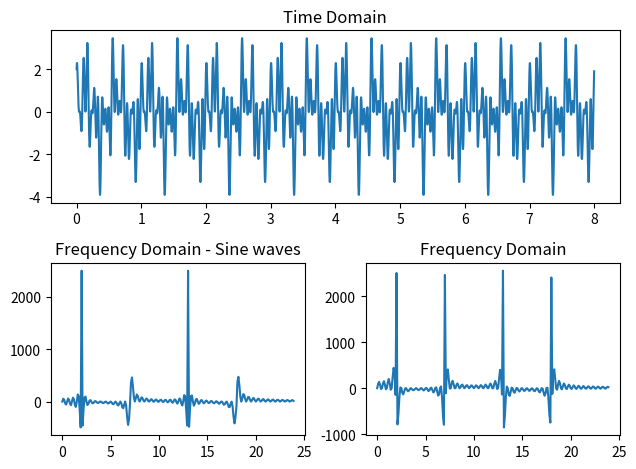

Recreate this plot in Python.
import matplotlib.pyplot as plt
import numpy as np
from scipy.interpolate import make_interp_spline
import math
from numpy.typing import NDArray



def getFourierSeries(dataSamples:NDArray, timeDuration:int, maxFrequency:int, resFrequency:float, interpolationSampling =-1):
    
    print('=== Start ===')

    n = len(dataSamples)

    # Upscale the sampling rate of the dataSamples if needed
    # i.e. if the dataSamples has 1200 samples and the timeDuration is set to be 5s
    # the sampling rate would be 1200samples/5seconds or  240 samples/second
    samplingRate = math.floor(n/timeDuration)
    if interpolationSampling > 1:
        print('Interpolating...')
        y = np.array(dataSamples[:samplingRate*timeDuration])
        x = np.array([i for i in range(samplingRate*timeDuration)])
        #Create a Spline function
        X_Y_Spline = make_interp_spline(x, y)
        # Returns evenly spaced numbers over a specified interval.
        X_ = np.linspace(x.min(), x.max(), interpolationSampling)
        # Obtain all y values using upsampled x-array 
        dataSamples = X_Y_Spline(X_)
        n = len(dataSamples)
  

    print('Computing Fourier series...')
    
    frequencyDivisions = math.floor(maxFrequency/resFrequency)
 
    fourier = np.array([
        sum(math.sin(2*math.pi*(freq*resFrequency)*(x*(timeDuration/n)))*dataSamples[x] for x in range(n))
        for freq in range(frequencyDivisions)
    ])

    print('Showing...')

    figure, main = plt.subplots(2)

    main[0].plot(np.array([i*(timeDuration/n) for i in range(n)]),dataSamples)
    main[0].set_title("Time Domain")

    main[1].plot(np.array([i*resFrequency for i in range(len(fourier))]),fourier)
    main[1].set_title("Frequency Domain")

    plt.show()

    print('=== Done ===')

def generateFourierSeriesFile(outputFile:str , dataSamples:NDArray, timeDuration:int, maxFrequency:int, resFrequency:float, interpolationSampling =-1):
    print('=== Start ===')
    n = len(dataSamples)
    # Upscale the sampling rate of the dataSamples if needed
    # i.e. if the dataSamples has 1200 samples and the timeDuration is set to be 5s
    # the sampling rate would be 1200samples/5seconds or  240 samples/second
    samplingRate = math.floor(n/timeDuration)
    if interpolationSampling > 1:
        print('Interpolating...')
        y = np.array(dataSamples[:samplingRate*timeDuration])
        x = np.array([i for i in range(samplingRate*timeDuration)])
        #Create a Spline function
        X_Y_Spline = make_interp_spline(x, y)
        # Returns evenly spaced numbers over a specified interval.
        X_ = np.linspace(x.min(), x.max(), interpolationSampling)
        # Obtain all y values using upsampled x-array 
        dataSamples = X_Y_Spline(X_)
        n = len(dataSamples)


    print('Writing Fourier series...')

    frequencyDivisions = math.floor(maxFrequency/resFrequency)

    file = open(f'Discrete-Fourier-Transform/output-files/{outputFile}','w')
    with file as ff:
        for freq in range(frequencyDivisions):
            if freq == frequencyDivisions-1:
                ff.write(str(sum(math.sin(2*math.pi*(freq*resFrequency)*(x*(timeDuration/n)))*dataSamples[x] for x in range(n))))
            else:
                ff.write(str(sum(math.sin(2*math.pi*(freq*resFrequency)*(x*(timeDuration/n)))*dataSamples[x] for x in range(n)))+'\n')

    print('=== Done ===')


def getDiscreteFourierTransform(dataSamples:NDArray, timeDuration:int, maxFrequency:int, resFrequency:float, interpolationSampling =-1):
    
    print('=== Start ===')

    n = len(dataSamples)

    # Upscale the sampling rate of the dataSamples if needed
    # i.e. if the dataSamples has 1200 samples and the timeDuration is set to be 5s
    # the sampling rate would be 1200samples/5seconds or  240 samples/second
    samplingRate = math.floor(n/timeDuration)
    if interpolationSampling > 1:
        print('Interpolating...')
        y = np.array(dataSamples[:samplingRate*timeDuration])
        x = np.array([i for i in range(samplingRate*timeDuration)])
        #Create a Spline function
        X_Y_Spline = make_interp_spline(x, y)
        # Returns evenly spaced numbers over a specified interval.
        X_ = np.linspace(x.min(), x.max(), interpolationSampling)
        # Obtain all y values using upsampled x-array 
        dataSamples = X_Y_Spline(X_)
        n = len(dataSamples)
  

    print('Computing Fourier series...')
    
    frequencyDivisions = math.floor(maxFrequency/resFrequency)
 
    fourier = np.array([
        (
            sum( (math.e**(-2j*math.pi*(freq*resFrequency)*(x*(timeDuration/n)))).real * dataSamples[x] for x in range(n)),
            sum(-(math.e**(-2j*math.pi*(freq*resFrequency)*(x*(timeDuration/n)))).imag * dataSamples[x] for x in range(n))
        )
        for freq in range(frequencyDivisions)
    ])

    print('Showing...')

    plot1 = plt.subplot2grid((2,2),(0,0),colspan=2)
    plot2 = plt.subplot2grid((2,2),(1,0))
    plot3 = plt.subplot2grid((2,2),(1,1)) 

    plot1.plot(np.array([i*(timeDuration/n) for i in range(n)]),dataSamples)
    plot1.set_title("Time Domain")


    plot2.plot(np.array([i*resFrequency for i in range(len(fourier))]),[i[1] for i in fourier])
    plot2.set_title("Frequency Domain - Sine waves")


    plot3.plot(np.array([i*resFrequency for i in range(len(fourier))]),[i[1]+i[0] for i in fourier])
    plot3.set_title("Frequency Domain")

    plt.tight_layout()
    plt.show()

    print('=== Done ===')







# TEST
w = lambda x : math.sin(2*math.pi*25*x) + math.sin(2*math.pi*7*x) + math.sin(2*math.pi*14*x)
w2 = lambda x : math.sin(2*math.pi*2*x) + math.cos(2*math.pi*7*x) + math.sin(2*math.pi*13*x) + math.cos(2*math.pi*18*x)
dataSet = np.array([w2(x/1000) for x in range(8000)])

# file = open('2 khz','w')

# with file as ff:
#     for d in dataSet:
#         ff.write('\n'+str(d))


# file = open('Discrete-Fourier-Transform/input-files/2 khz','r')
# dataSet = np.array(file.readlines()).astype(float)

getDiscreteFourierTransform(
    dataSamples = dataSet,
    timeDuration=8,
    maxFrequency=24,
    resFrequency=0.1,
    interpolationSampling=5000
)
